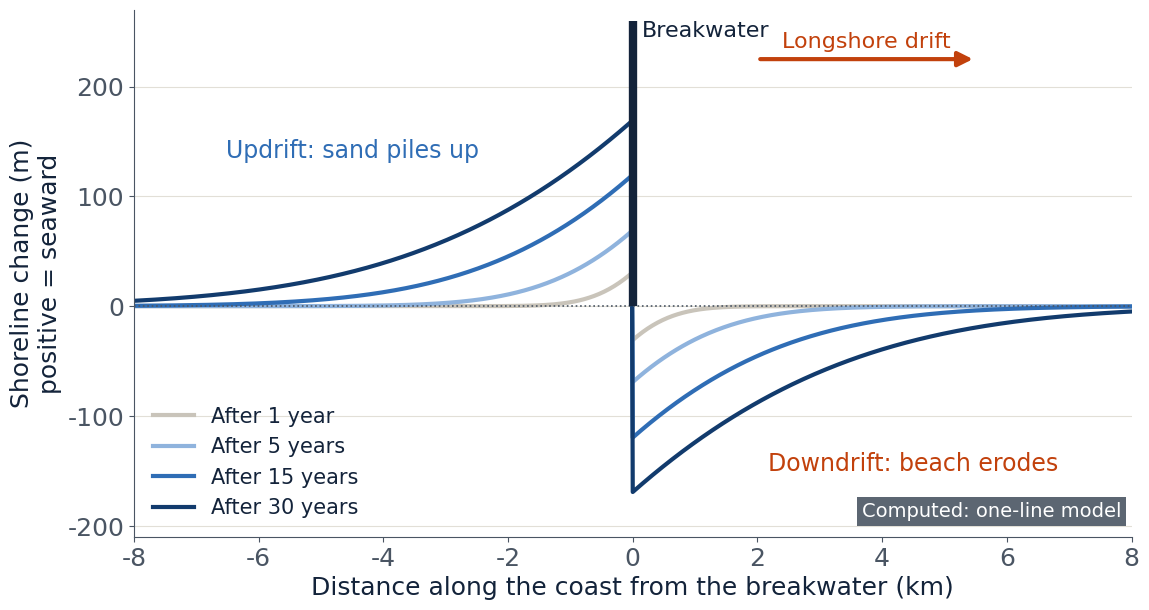
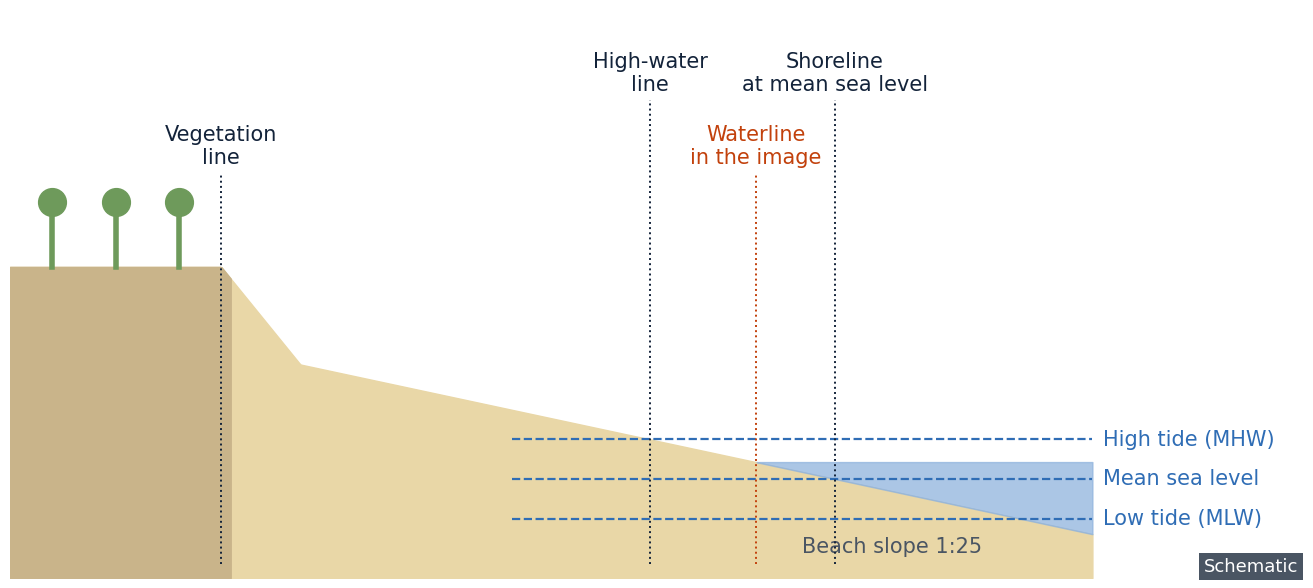
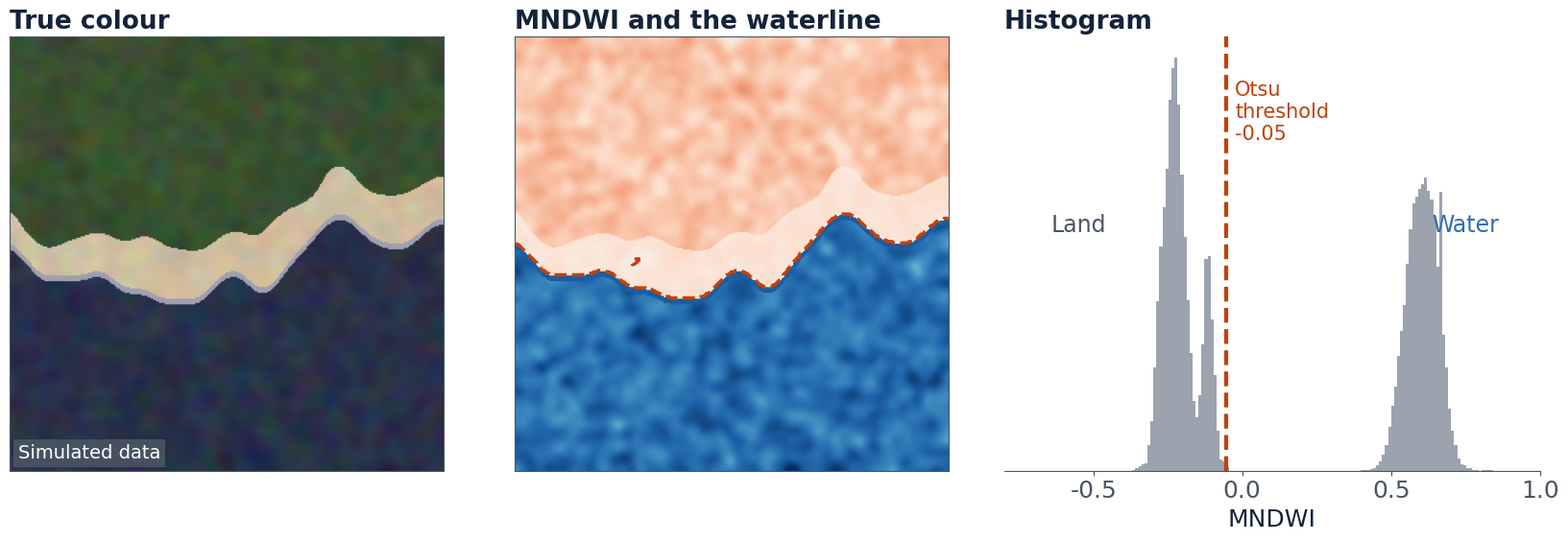
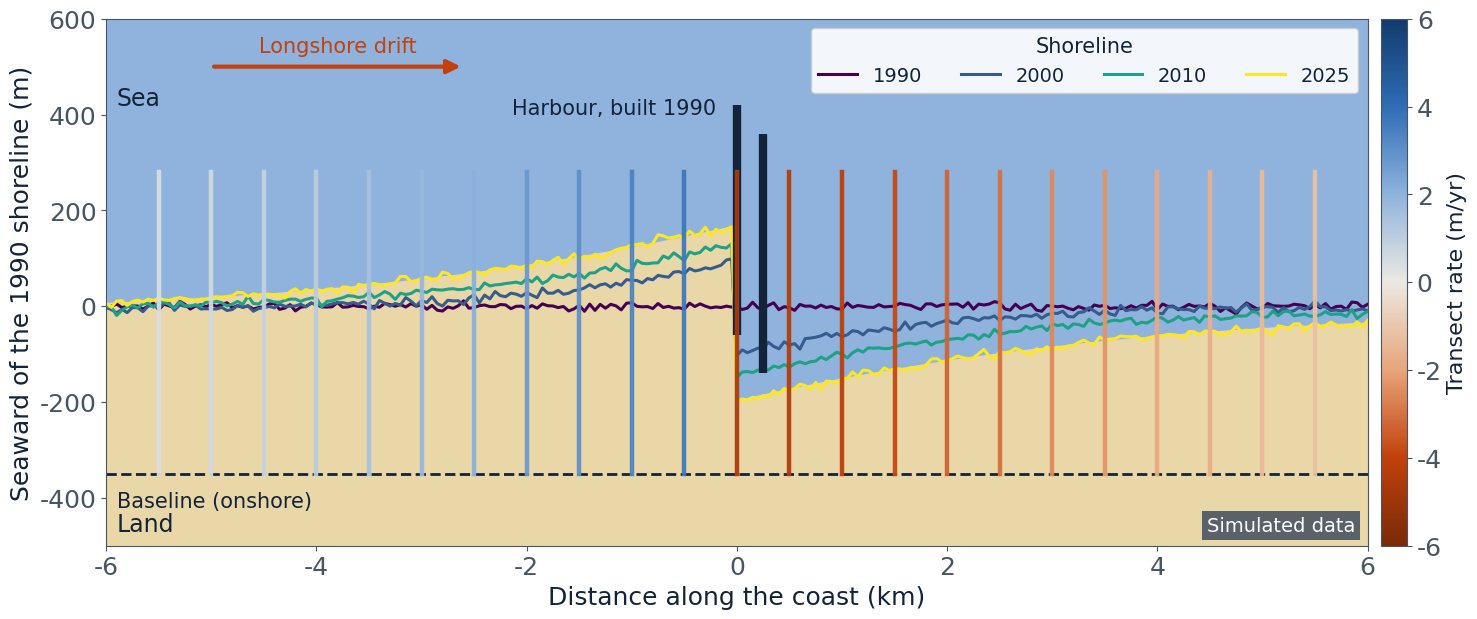
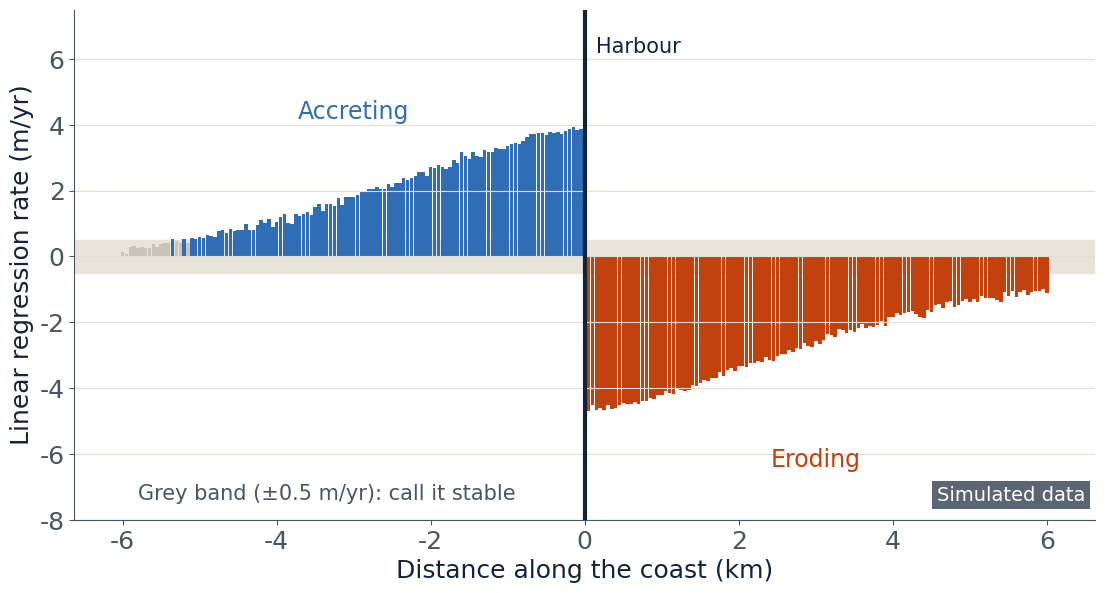
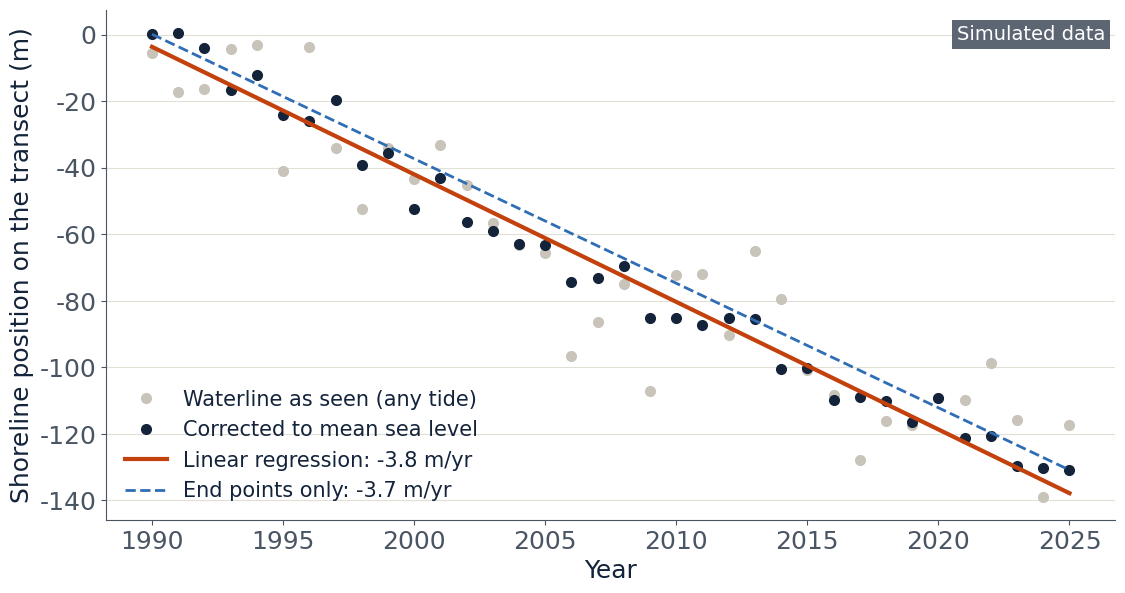
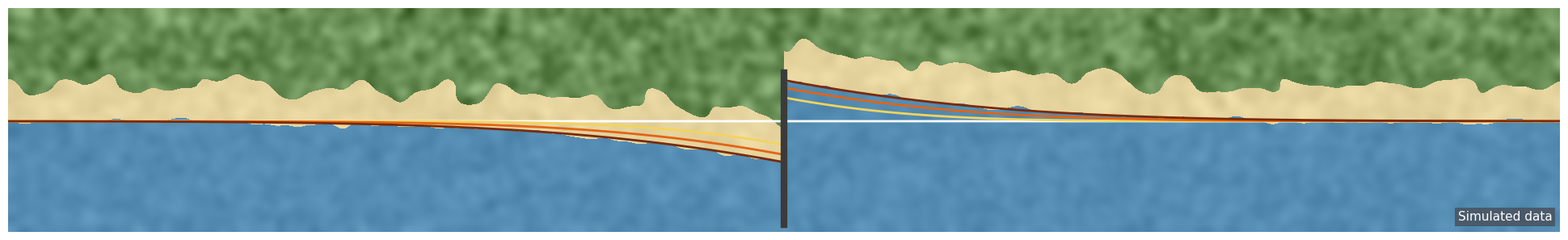

Source code (Python) for these figures, in order:
"""Figures for the coastal-erosion lecture. The breakwater figure is computed from the Pelnard-Considère one-line model;
scenes, shorelines and rates are simulated and labelled; the beach profile is schematic."""
import numpy as np, json, os, matplotlib
matplotlib.use('Agg')
import matplotlib.pyplot as plt
from matplotlib.colors import LinearSegmentedColormap, TwoSlopeNorm
from matplotlib.patches import Polygon
from scipy.ndimage import gaussian_filter
from scipy.special import erfc

os.makedirs('figs', exist_ok=True)
INK = '#13233A'; SOFT = '#4A5563'; RULE = '#E2DFD7'; ACC = '#C2410C'; BLUE = '#2F6DB5'; SAND = '#E9D7A7'; SEA = '#8FB3DD'; GREEN = '#6E9A5B'
plt.rcParams.update({'font.family': ['Helvetica', 'DejaVu Sans'], 'font.size': 18, 'axes.edgecolor': SOFT, 'text.color': INK,
                     'axes.labelcolor': INK, 'xtick.color': SOFT, 'ytick.color': SOFT})
DPI = 200
DIV = LinearSegmentedColormap.from_list('div', ['#7A2A08', '#C2410C', '#E7A57A', '#ECE9E2', '#8FB3DD', '#2F6DB5', '#123B6D'])
out = {}


def tag(ax, text='Simulated data', x=0.02, y=0.02, ha='left', va='bottom', fs=14):
    ax.text(x, y, text, transform=ax.transAxes, fontsize=fs, color='white', ha=ha, va=va,
            bbox=dict(boxstyle='square,pad=0.25', fc='#4A5563', ec='none', alpha=0.9))


def clean(ax):
    ax.spines['top'].set_visible(False); ax.spines['right'].set_visible(False)


def sn(rng, shape, sigma):
    g = gaussian_filter(rng.normal(0, 1, shape), sigma)
    return g / g.std()


# ---------- one-line model (Pelnard-Considère, 1956): shoreline next to a long breakwater ----------
EPS = 0.30          # shoreline diffusivity, km2 per year
TANA = 0.05         # angle of breaking waves to the shoreline (tan), about 3 degrees


def oneline(x_km, t_yr, eps=EPS, tana=TANA):
    """Shoreline change (km, positive = seaward) at distance x from a structure that blocks all longshore transport.
    Drift runs towards +x: sand piles up on the updrift side (x < 0) and the downdrift side (x > 0) erodes."""
    if t_yr <= 0:
        return np.zeros_like(x_km)
    s = np.sqrt(eps * t_yr)
    u = np.abs(x_km) / (2 * s)
    y = tana * (2 * s / np.sqrt(np.pi) * np.exp(-u ** 2) - np.abs(x_km) * erfc(u))
    return np.where(x_km < 0, y, -y)


x = np.linspace(-8, 8, 801)
fig, ax = plt.subplots(figsize=(11.6, 6.2), dpi=DPI)
for t, c in ((1, '#C9C4BA'), (5, '#8FB3DD'), (15, BLUE), (30, '#123B6D')):
    ax.plot(x, oneline(x, t) * 1000, color=c, lw=3, label=f'After {t} year{"s" if t > 1 else ""}')
ax.axhline(0, color=SOFT, lw=1.2, ls=':')
ax.plot([0, 0], [0, 260], color=INK, lw=6, solid_capstyle='butt')
ax.text(0.15, 245, 'Breakwater', fontsize=16, color=INK)
ax.annotate('', xy=(5.5, 225), xytext=(2.0, 225), arrowprops=dict(arrowstyle='-|>', color=ACC, lw=3, mutation_scale=22))
ax.text(3.75, 235, 'Longshore drift', fontsize=16, color=ACC, ha='center')
ax.text(-4.5, 135, 'Updrift: sand piles up', fontsize=17, color=BLUE, ha='center')
ax.text(4.5, -150, 'Downdrift: beach erodes', fontsize=17, color=ACC, ha='center')
ax.set_xlabel('Distance along the coast from the breakwater (km)'); ax.set_ylabel('Shoreline change (m)\npositive = seaward')
ax.set_xlim(-8, 8); ax.set_ylim(-210, 270); ax.grid(axis='y', color=RULE); clean(ax)
ax.legend(loc='lower left', frameon=False, fontsize=15)
tag(ax, 'Computed: one-line model', x=0.99, y=0.03, ha='right')
fig.subplots_adjust(left=0.12, right=0.98, top=0.97, bottom=0.12)
fig.savefig('figs/breakwater.png', facecolor='white'); plt.close(fig)
out['oneline'] = {'max_change_m_30yr': round(float(oneline(np.array([-1e-6]), 30)[0] * 1000), 0),
                  'affected_km_30yr': round(float(2 * np.sqrt(EPS * 30)), 1)}

# ---------- schematic beach profile with shoreline indicators ----------
xs = np.linspace(0, 205, 820)
z = np.where(xs < 40, 7.5, np.where(xs < 55, 7.5 - (xs - 40) * 0.23, 4.05 - (xs - 55) * 0.04))
fig, ax = plt.subplots(figsize=(13.2, 5.8), dpi=DPI)
ax.fill_between(xs, -3.5, z, color=SAND, zorder=1)
ax.fill_between(xs, -3.5, np.minimum(z, 7.5), where=xs < 42, color='#C9B48A', zorder=1)
for xv in (8, 20, 32):
    ax.plot([xv, xv], [7.5, 9.4], color=GREEN, lw=4); ax.plot([xv], [9.8], 'o', ms=20, color=GREEN)
wl = 0.6
ax.fill_between(xs, z, wl, where=z < wl, color=SEA, alpha=0.75, zorder=2)
for lv, lab in ((1.4, 'High tide (MHW)'), (0.0, 'Mean sea level'), (-1.4, 'Low tide (MLW)')):
    ax.plot([95, 205], [lv, lv], color=BLUE, lw=1.6, ls='--', zorder=3)
    ax.text(207, lv, lab, fontsize=15, color=BLUE, va='center')
def xat(level): return float(np.interp(-level, -z, xs))
marks = [(40.0, 'Vegetation\nline'), (xat(1.4), 'High-water\nline'), (xat(wl), 'Waterline\nin the image'), (xat(0.0), 'Shoreline\nat mean sea level')]
for i, (xm, lab) in enumerate(marks):
    top = 11.0 if i % 2 == 0 else 13.6
    ax.plot([xm, xm], [-3.0, top - 0.2], color=ACC if i == 2 else INK, lw=1.4, ls=':', zorder=4)
    ax.text(xm, top, lab, fontsize=15, color=ACC if i == 2 else INK, ha='center', va='bottom')
ax.text(150, -2.6, 'Beach slope 1:25', fontsize=15, color=SOFT)
ax.set_xlim(0, 245); ax.set_ylim(-3.5, 16.6); ax.axis('off')
ax.text(244, -3.4, 'Schematic', fontsize=13, color='white', ha='right', va='bottom', bbox=dict(boxstyle='square,pad=0.25', fc='#4A5563', ec='none'))
fig.subplots_adjust(left=0.01, right=0.99, top=0.99, bottom=0.01)
fig.savefig('figs/profile.png', facecolor='white'); plt.close(fig)

# ---------- simulated coastal scene, MNDWI and waterline ----------
rng = np.random.default_rng(3)
n = 300
yy, xx = np.mgrid[0:n, 0:n]
shore = 150 + 25 * np.sin(xx / 60) + 8 * sn(rng, (1, n), 10)[0][None, :]
dist = yy - shore                                   # >0 sea (south), <0 land
sand = (dist < 0) & (dist > -28 - 6 * sn(rng, (n, n), 12))
veg = dist <= -28 - 6 * sn(rng, (n, n), 12)
sea = dist >= 0
green = np.where(sea, 0.06, np.where(sand, 0.24, 0.10)) + 0.006 * sn(rng, (n, n), 4)
swir = np.where(sea, 0.015, np.where(sand, 0.30, 0.16)) + np.where(sea, 0.002, 0.008) * sn(rng, (n, n), 4)
foam = (dist >= 0) & (dist < 4)
green = np.where(foam, 0.20, green); swir = np.where(foam, 0.04, swir)
red = np.where(sea, 0.05, np.where(sand, 0.26, 0.07)) + 0.006 * sn(rng, (n, n), 4)
red = np.where(foam, 0.20, red)
blue = np.where(sea, 0.09, np.where(sand, 0.20, 0.06)) + 0.006 * sn(rng, (n, n), 4)
blue = np.where(foam, 0.22, blue)
swir = np.clip(swir, 0.005, None); green = np.clip(green, 0.005, None)
mndwi = (green - swir) / (green + swir)
v = mndwi.ravel(); h, e = np.histogram(v, 256); c = (e[:-1] + e[1:]) / 2
w0 = np.cumsum(h); w1 = w0[-1] - w0; m0 = np.cumsum(h * c) / np.maximum(w0, 1); m1 = (np.sum(h * c) - np.cumsum(h * c)) / np.maximum(w1, 1)
thr = float(c[np.argmax(w0 * w1 * (m0 - m1) ** 2)]); out['mndwi_otsu'] = round(thr, 2)
fig, axs = plt.subplots(1, 3, figsize=(16.6, 5.8), dpi=DPI, gridspec_kw={'width_ratios': [1, 1, 1.15]})
rgb = np.clip(np.dstack([red, green, blue]) / 0.32, 0, 1)
axs[0].imshow(rgb); axs[0].set_title('True colour', loc='left', fontsize=19, fontweight='bold')
im = axs[1].imshow(mndwi, cmap='RdBu', vmin=-0.8, vmax=0.8); axs[1].contour(mndwi, levels=[thr], colors=[ACC], linewidths=2.5)
axs[1].set_title('MNDWI and the waterline', loc='left', fontsize=19, fontweight='bold')
for a in axs[:2]:
    a.set_xticks([]); a.set_yticks([])
axs[2].hist(v, bins=120, color='#9CA3AF')
axs[2].axvline(thr, color=ACC, lw=3, ls='--'); axs[2].text(thr + 0.03, axs[2].get_ylim()[1] * 0.9, f'Otsu\nthreshold\n{thr:.2f}', color=ACC, fontsize=15, va='top')
axs[2].set_xlim(-0.8, 1.0)
axs[2].text(-0.55, axs[2].get_ylim()[1] * 0.55, 'Land', fontsize=17, color=SOFT, ha='center'); axs[2].text(0.75, axs[2].get_ylim()[1] * 0.55, 'Water', fontsize=17, color=BLUE, ha='center')
axs[2].set_xlabel('MNDWI'); axs[2].set_yticks([]); axs[2].set_title('Histogram', loc='left', fontsize=19, fontweight='bold'); clean(axs[2]); axs[2].spines['left'].set_visible(False)
tag(axs[0])
fig.subplots_adjust(left=0.01, right=0.98, top=0.9, bottom=0.12, wspace=0.08)
fig.savefig('figs/waterline.png', facecolor='white'); plt.close(fig)

# ---------- shorelines through time around a harbour, and rates (simulated from the one-line model) ----------
rng = np.random.default_rng(7)
xk = np.linspace(-6, 6, 241)                         # km along the coast
years = np.arange(1990, 2026)
background = -0.4                                    # m/yr everywhere (sea-level rise, less river sand)
SLOPE = 0.04                                         # beach slope, 1:25
true = {int(yv): oneline(xk, yv - 1990) * 1000 + background * (yv - 1990) for yv in years}
# a waterline per year at a random tide (m), seen through a 10 m pixel with sub-pixel noise
tides = rng.uniform(-0.9, 0.9, years.size)
obs = {int(yv): true[int(yv)] - tides[i] / SLOPE + rng.normal(0, 5, xk.size) for i, yv in enumerate(years)}
corr = {int(yv): obs[int(yv)] + tides[i] / SLOPE for i, yv in enumerate(years)}
A = np.vstack([years - years.mean(), np.ones(years.size)]).T
Y = np.array([corr[int(yv)] for yv in years])
lrr = np.linalg.lstsq(A, Y, rcond=None)[0][0]        # m/yr per transect
out['lrr_range'] = [round(float(lrr.min()), 1), round(float(lrr.max()), 1)]
out['lrr_eroding_pct'] = round(float(np.mean(lrr < -0.5) * 100), 0)
# map view: land at the bottom, sea at the top; positive = seaward (up)
fig, ax = plt.subplots(figsize=(14.6, 6.2), dpi=DPI)
base_y = -350
ax.fill_between(xk, 600, true[2025], color=SEA)
ax.fill_between(xk, true[2025], -500, color=SAND)
cm = plt.get_cmap('viridis')
for yv in (1990, 2000, 2010, 2025):
    ax.plot(xk, corr[yv], color=cm((yv - 1990) / 35), lw=2.2, label=str(yv))
ax.plot([0, 0], [-60, 420], color=INK, lw=6, solid_capstyle='butt'); ax.plot([0.25, 0.25], [-140, 360], color=INK, lw=6, solid_capstyle='butt')
ax.text(-0.2, 400, 'Harbour, built 1990', fontsize=15, color=INK, ha='right')
ax.axhline(base_y, color=INK, lw=2, ls='--'); ax.text(-5.9, base_y - 70, 'Baseline (onshore)', fontsize=15, color=INK)
for xt in np.arange(-5.5, 6, 0.5):
    i = np.argmin(np.abs(xk - xt))
    ax.plot([xt, xt], [base_y, 280], color=DIV(TwoSlopeNorm(vcenter=0, vmin=-6, vmax=6)(lrr[i])), lw=3.2, alpha=0.95)
ax.annotate('', xy=(-2.6, 500), xytext=(-5.0, 500), arrowprops=dict(arrowstyle='-|>', color=ACC, lw=3, mutation_scale=20))
ax.text(-3.8, 530, 'Longshore drift', fontsize=15, color=ACC, ha='center')
ax.text(-5.9, 420, 'Sea', fontsize=17, color=INK); ax.text(-5.9, -470, 'Land', fontsize=17, color=INK)
ax.set_xlim(-6, 6); ax.set_ylim(-500, 600); ax.set_xlabel('Distance along the coast (km)'); ax.set_ylabel('Seaward of the 1990 shoreline (m)')
ax.legend(title='Shoreline', loc='upper right', fontsize=14, title_fontsize=15, ncol=4, frameon=True, framealpha=0.9)
sm = plt.cm.ScalarMappable(cmap=DIV, norm=TwoSlopeNorm(vcenter=0, vmin=-6, vmax=6)); cb = fig.colorbar(sm, ax=ax, fraction=0.03, pad=0.01); cb.set_label('Transect rate (m/yr)', fontsize=16)
tag(ax, x=0.99, y=0.02, ha='right')
fig.subplots_adjust(left=0.08, right=0.98, top=0.97, bottom=0.12)
fig.savefig('figs/dsas.png', facecolor='white'); plt.close(fig)

# rates along the coast
fig, ax = plt.subplots(figsize=(11.6, 6.0), dpi=DPI)
cols = [ACC if r < -0.5 else (BLUE if r > 0.5 else '#C9C4BA') for r in lrr]
ax.bar(xk, lrr, width=0.045, color=cols)
ax.axhspan(-0.5, 0.5, color='#E8E4DA', zorder=0); ax.text(-5.8, -7.4, 'Grey band (±0.5 m/yr): call it stable', fontsize=15, color=SOFT)
ax.axvline(0, color=INK, lw=3); ax.text(0.15, ax.get_ylim()[1] * 0.85 if False else 6.2, 'Harbour', fontsize=15, color=INK)
ax.set_xlabel('Distance along the coast (km)'); ax.set_ylabel('Linear regression rate (m/yr)')
ax.set_ylim(-8, 7.5); ax.grid(axis='y', color=RULE); clean(ax)
ax.text(-3.0, 4.2, 'Accreting', fontsize=17, color=BLUE, ha='center'); ax.text(3.0, -6.4, 'Eroding', fontsize=17, color=ACC, ha='center')
tag(ax, x=0.99, y=0.03, ha='right')
fig.subplots_adjust(left=0.1, right=0.98, top=0.97, bottom=0.12)
fig.savefig('figs/rates.png', facecolor='white'); plt.close(fig)

# one transect: raw vs tide-corrected, EPR vs LRR
j = np.argmin(np.abs(xk - 1.5))
raw = np.array([obs[int(yv)][j] for yv in years]); cor = np.array([corr[int(yv)][j] for yv in years])
p = np.polyfit(years, cor, 1); epr = (cor[-1] - cor[0]) / (years[-1] - years[0])
out['transect'] = {'x_km': round(float(xk[j]), 2), 'lrr': round(float(p[0]), 2), 'epr': round(float(epr), 2), 'nsm': round(float(cor[-1] - cor[0]), 0),
                   'raw_std': round(float(np.std(raw - np.polyval(np.polyfit(years, raw, 1), years))), 0), 'cor_std': round(float(np.std(cor - np.polyval(p, years))), 0)}
fig, ax = plt.subplots(figsize=(11.6, 6.0), dpi=DPI)
ax.plot(years, raw, 'o', color='#C9C4BA', ms=7, label='Waterline as seen (any tide)')
ax.plot(years, cor, 'o', color=INK, ms=7, label='Corrected to mean sea level')
ax.plot(years, np.polyval(p, years), color=ACC, lw=3, label=f'Linear regression: {p[0]:.1f} m/yr')
ax.plot([years[0], years[-1]], [cor[0], cor[-1]], color=BLUE, lw=2, ls='--', label=f'End points only: {epr:.1f} m/yr')
ax.set_xlabel('Year'); ax.set_ylabel('Shoreline position on the transect (m)'); ax.grid(axis='y', color=RULE); clean(ax)
ax.legend(loc='lower left', frameon=False, fontsize=15)
tag(ax, x=0.99, y=0.97, ha='right', va='top')
fig.subplots_adjust(left=0.11, right=0.98, top=0.97, bottom=0.12)
fig.savefig('figs/transect.png', facecolor='white'); plt.close(fig)

# ---------- banner: aerial coast with shorelines ----------
rng = np.random.default_rng(21)
H, W = 277, 1920
by, bx = np.mgrid[0:H, 0:W]
xkm = (bx / W) * 24 - 12
sl = 140 + oneline(xkm[0], 30) * 300 + 2 * sn(rng, (1, W), 8)[0]
sea_b = by > sl[None, :]
img = np.where(sea_b[..., None], np.array([0.33, 0.55, 0.70]), np.array([0.90, 0.83, 0.62]))
img = img + 0.015 * sn(rng, (H, W), 6)[..., None]
inland = by < sl[None, :] - 45 - 8 * sn(rng, (H, W), 12)
img = np.where(inland[..., None], np.array([0.40, 0.55, 0.33]) + 0.05 * sn(rng, (H, W), 6)[..., None], img)
img = np.clip(img, 0, 1)
fig = plt.figure(figsize=(19.2, 2.77), dpi=150)
ax = fig.add_axes([0, 0, 1, 1]); ax.imshow(img, aspect='auto', extent=[0, W, H, 0])
for t, c in ((0, '#FFFFFF'), (10, '#F4D35E'), (20, '#E36414'), (30, '#7A2A08')):
    ax.plot(np.arange(W), 140 + oneline(xkm[0], t) * 300, color=c, lw=2.0)
ax.plot([W / 2, W / 2], [140 - 60, 268], color='#3B3B3B', lw=6)
ax.set_xlim(0, W); ax.set_ylim(H, 0); ax.axis('off')
ax.text(0.995, 0.04, 'Simulated data', transform=ax.transAxes, fontsize=11, color='white', ha='right', va='bottom', bbox=dict(boxstyle='square,pad=0.25', fc='#4A5563', ec='none', alpha=0.9))
fig.savefig('figs/banner.png', facecolor='white'); plt.close(fig)

json.dump(out, open('figs/stats.json', 'w'), indent=1)
print(json.dumps(out, indent=1))
